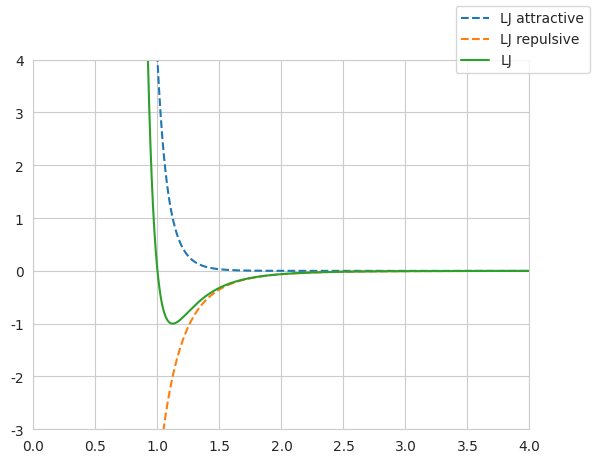

Generate this figure with matplotlib: (Note: this script raises an exception after producing the figure.)
"""Plot the 12-6 Lennard-Jones potential"""

import numpy as np
import matplotlib.pyplot as plt
import seaborn as sns

# Change style for prettier plots
sns.set_style("whitegrid")
#plt.style.use("seaborn-paper")


def lj_attractive(r, sigma=1., epsilon=1.):
    v = 4. * epsilon * (sigma / r)**12
    return v


def lj_repulsive(r, sigma=1., epsilon=1.):
    v = -4. * epsilon * (sigma / r)**6
    return v



if __name__ == "__main__":

    r = np.linspace(0.1, 4, 100_000)
    sigma = 1.
    epsilon = 1.

    fig = plt.figure()
    ax = fig.add_subplot(111)
    lj_attr = lj_attractive(r, sigma=sigma, epsilon=epsilon)
    lj_rep = lj_repulsive(r, sigma=sigma, epsilon=epsilon)
    lj = lj_attr + lj_rep
    ax.plot(r, lj_attr, "--", label="LJ attractive")
    ax.plot(r, lj_rep, "--", label="LJ repulsive")
    ax.plot(r, lj, label="LJ")
    ax.set_xlim([0, 4])
    ax.set_ylim([-3, 4])

    fig.legend()
    plt.savefig("./data/lj.png")
